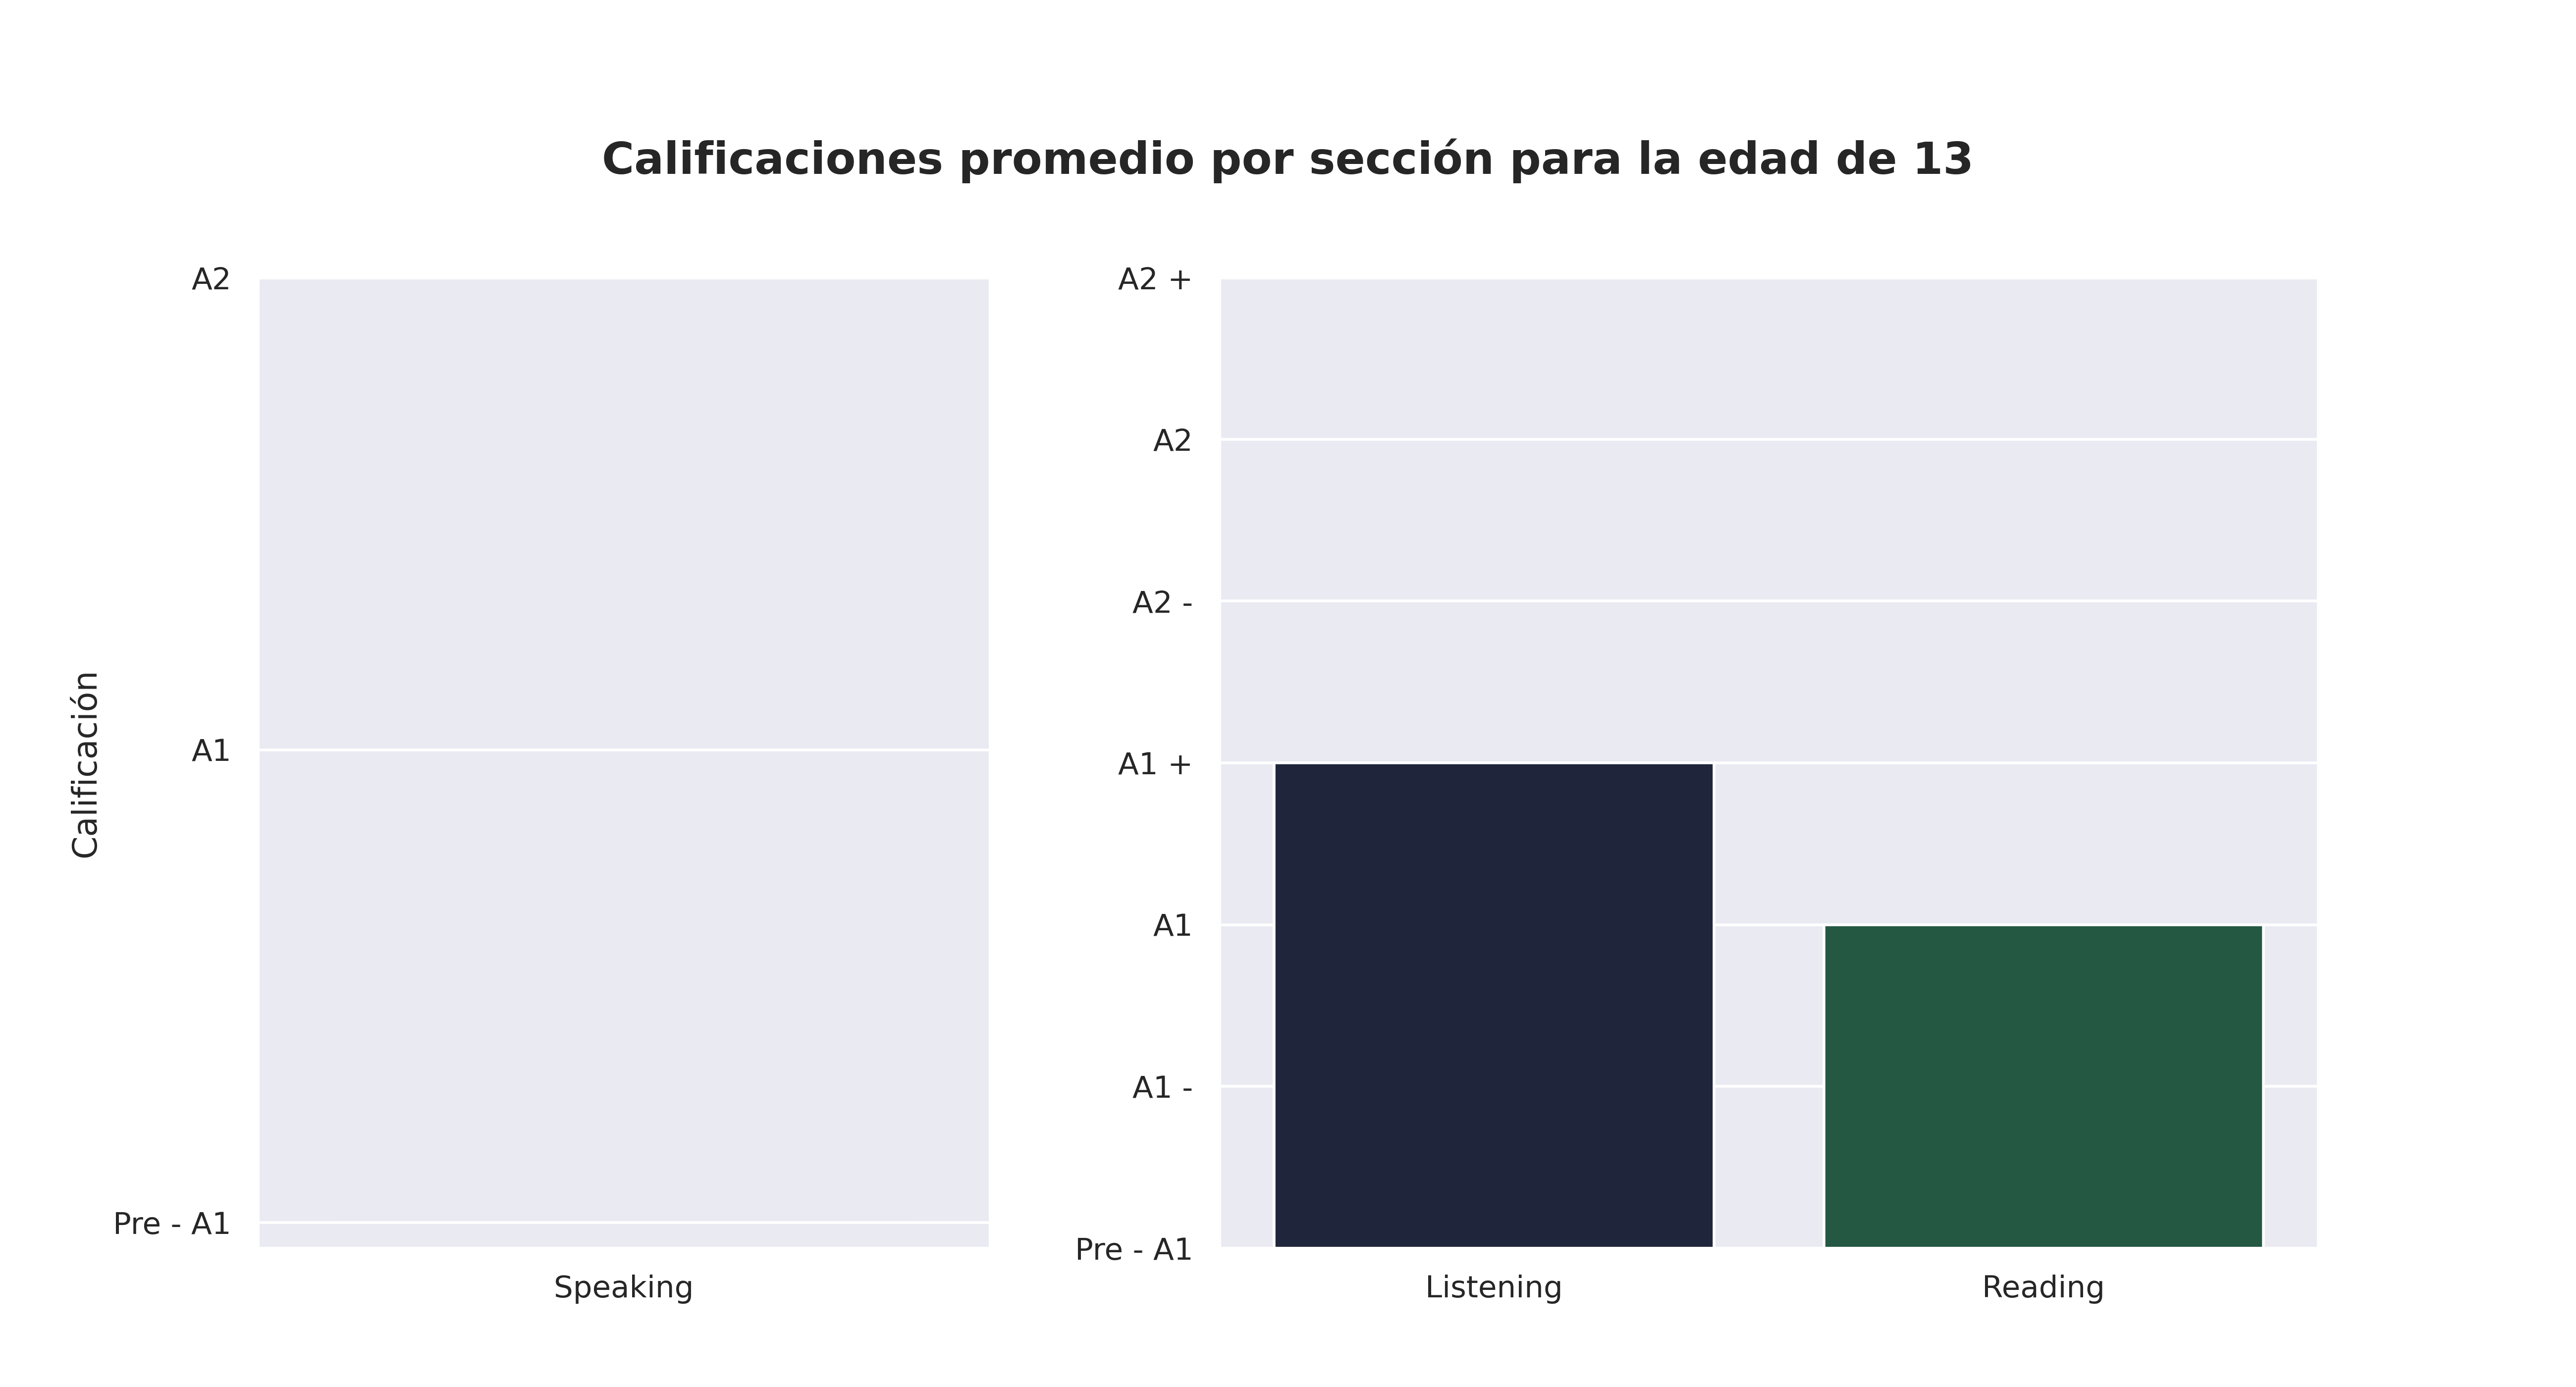

The data file committed next to this chart (first rows):
Sección, Aciertos promedio, Calificación promedio, Número de estudiantes con esa calificaci…, Promedio de aciertos asignada por reviso…
Speaking, 0.0, Pre - A1, 1.0, -
Listening, 15.0, A1 +, 1.0, 15.0
Reading, 24.0, A1, 1.0, 24.0
